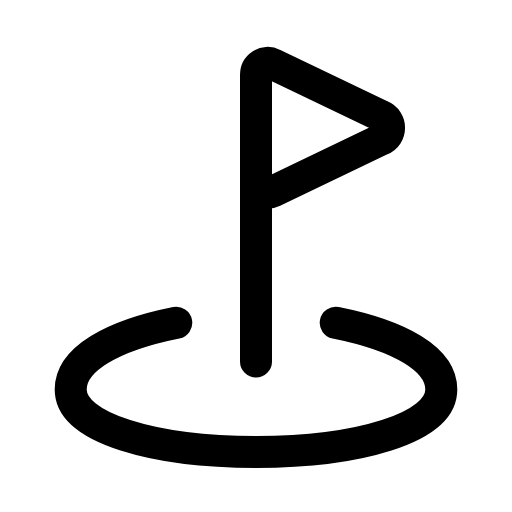
t = 0.00 s
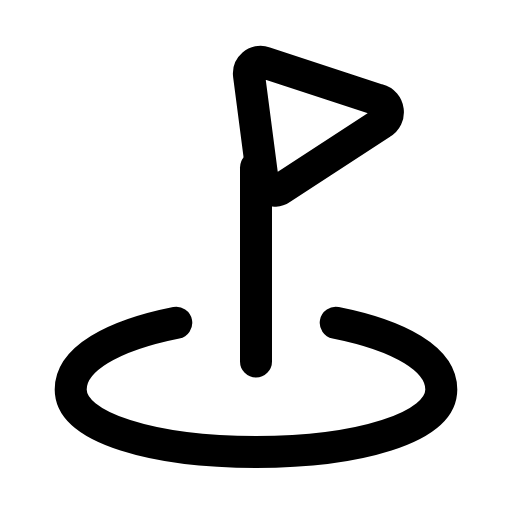
t = 0.26 s
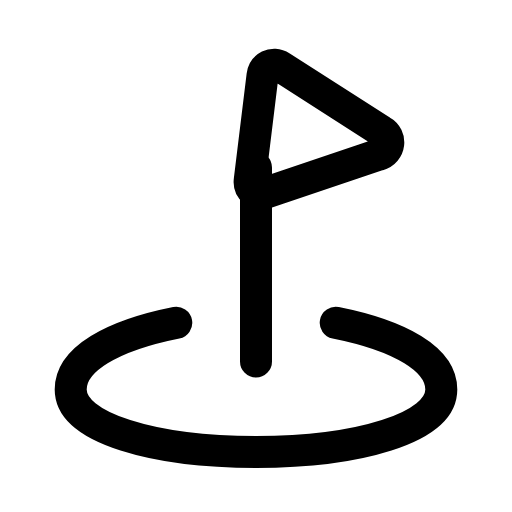
t = 0.53 s
t = 0.78 s: frame unchanged from t = 0.00 s, image omitted
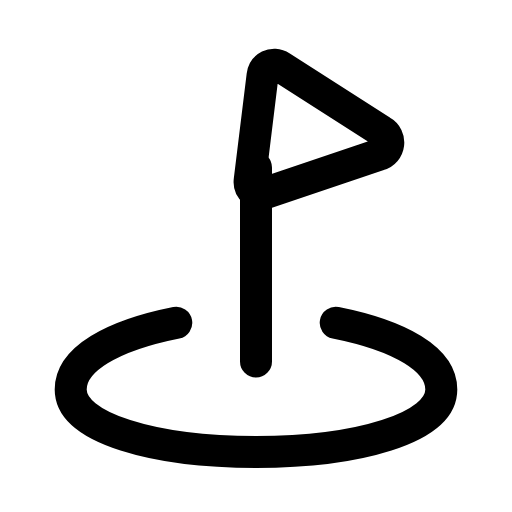
t = 1.06 s
t = 1.33 s: frame unchanged from t = 0.00 s, image omitted

The animated SVG that drew these frames (rendered in a browser with its animation timeline set to each time). Animation: 1 SMIL element (animateTransform=1); one cycle of 1.60 s, repeats indefinitely.

<svg xmlns="http://www.w3.org/2000/svg" width="24" height="24" viewBox="0 0 24 24" fill="none"><g transform="translate(-0.12 -0.626) scale(1.01)"><path stroke="currentColor" stroke-width="1.485" stroke-linecap="round" stroke-linejoin="round" fill="none" d="M15.7 15.6C18.7 16.2 20.6 17.3 20.6 18.7C20.6 20.5 16.7 21.6 12 21.6S3.4 20.5 3.4 18.7C3.4 17.3 5.3 16.2 8.3 15.6"></path><line stroke="currentColor" stroke-width="1.485" stroke-linecap="round" stroke-linejoin="round" fill="none" x1="12" x2="12" y1="17.4" y2="8.4"></line><g><animateTransform attributeName="transform" type="rotate" values="0 12 6.6;0 12 6.6;-9 12 6.6;7 12 6.6;0 12 6.6;0 12 6.6;7 12 6.6;-9 12 6.6;0 12 6.6;0 12 6.6;0 12 6.6" keyTimes="0;0.135;0.2475;0.36;0.45;0.6;0.66;0.735;0.81;0.9;1" dur="1.6s" repeatCount="indefinite" calcMode="spline" keySplines="0.16 1 0.3 1;0.16 1 0.3 1;0.16 1 0.3 1;0.16 1 0.3 1;0.16 1 0.3 1;0.16 1 0.3 1;0.16 1 0.3 1;0.16 1 0.3 1;0.16 1 0.3 1;0.16 1 0.3 1"/><path stroke="currentColor" stroke-width="1.485" stroke-linecap="round" stroke-linejoin="round" fill="none" d="M12 4.1C12 3.7 12.4 3.4 12.8 3.6L17.8 6C18.3 6.2 18.3 6.9 17.8 7.1L12.8 9.5C12.4 9.7 12 9.4 12 9L12 4.1Z"></path></g></g></svg>
